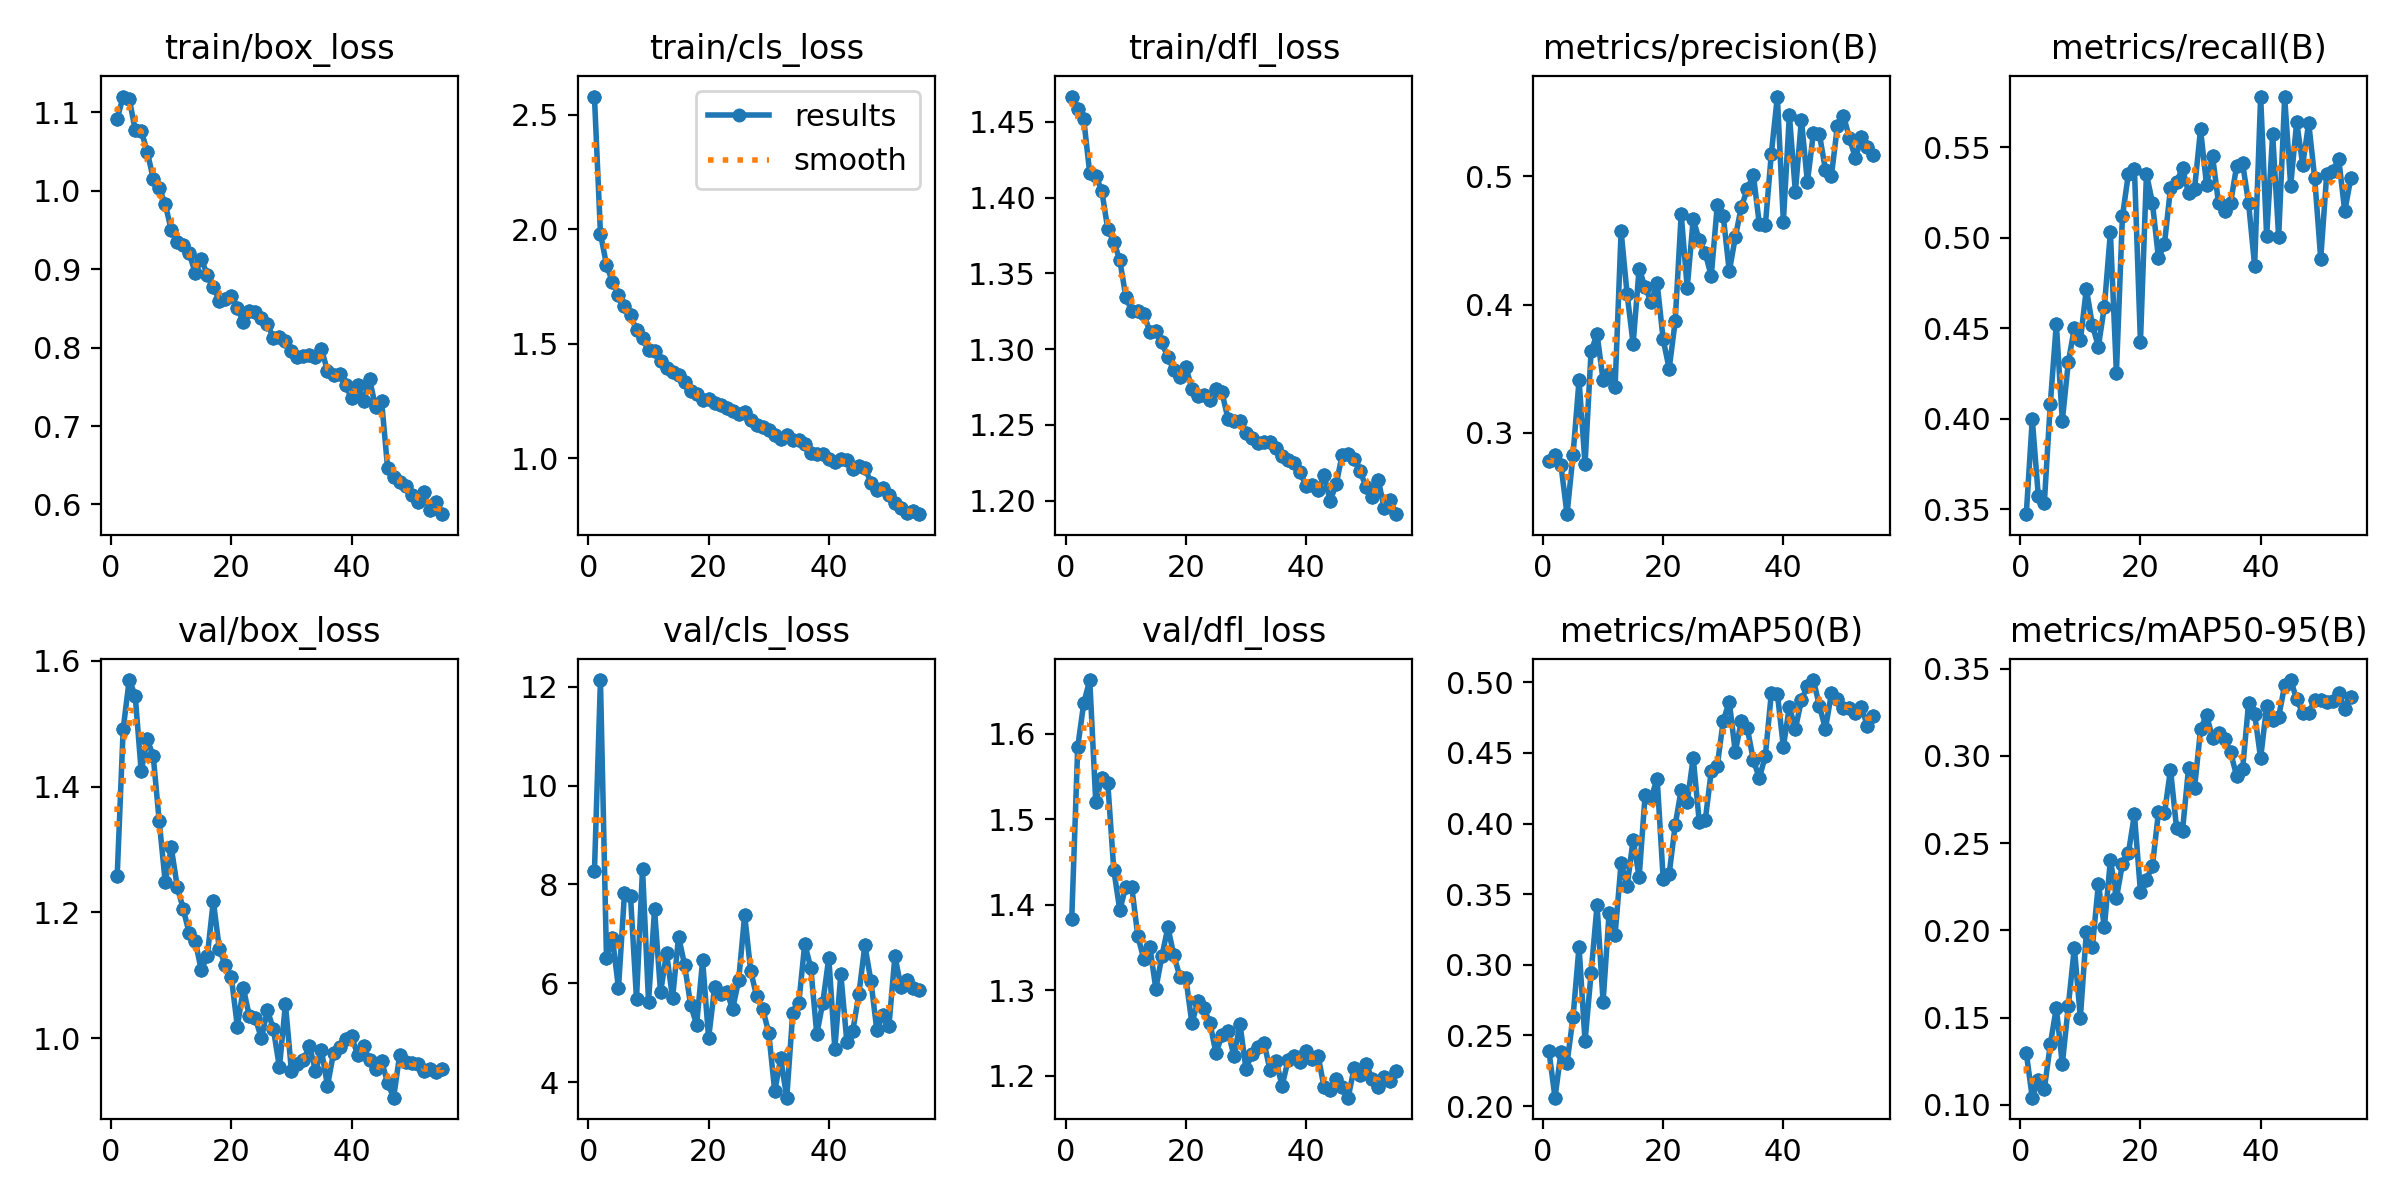

Values plotted in this chart, from the file beside it:
epoch, time, train/box_loss, train/cls_loss, train/dfl_loss, metrics/precision(B), metrics/recall(B), metrics/mAP50(B), metrics/mAP50-95(B), val/box_loss, val/cls_loss, val/dfl_loss, lr/pg0, lr/pg1, lr/pg2
1, 878.1, 1.092, 2.581, 1.467, 0.2778, 0.3472, 0.2387, 0.1299, 1.257, 8.267, 1.383, 0.0003323, 0.0003323, 0.0003323
1, 1611, 1.092, 2.581, 1.467, 0.2778, 0.3472, 0.2387, 0.1299, 1.257, 8.267, 1.383, 0.0003323, 0.0003323, 0.0003323
1, 1781, 1.092, 2.581, 1.467, 0.2778, 0.3472, 0.2387, 0.1299, 1.257, 8.267, 1.383, 0.0003323, 0.0003323, 0.0003323
2, 2614, 1.12, 1.982, 1.459, 0.2825, 0.3997, 0.206, 0.1041, 1.491, 12.14, 1.585, 0.0006536, 0.0006536, 0.0006536
2, 3369, 1.12, 1.982, 1.459, 0.2825, 0.3997, 0.206, 0.1041, 1.491, 12.14, 1.585, 0.0006536, 0.0006536, 0.0006536
2, 3449, 1.12, 1.982, 1.459, 0.2825, 0.3997, 0.206, 0.1041, 1.491, 12.14, 1.585, 0.0006536, 0.0006536, 0.0006536
3, 4254, 1.117, 1.846, 1.452, 0.2744, 0.3574, 0.2384, 0.1145, 1.569, 6.517, 1.636, 0.000963, 0.000963, 0.000963
3, 4752, 1.117, 1.846, 1.452, 0.2744, 0.3574, 0.2384, 0.1145, 1.569, 6.517, 1.636, 0.000963, 0.000963, 0.000963
3, 4805, 1.117, 1.846, 1.452, 0.2744, 0.3574, 0.2384, 0.1145, 1.569, 6.517, 1.636, 0.000963, 0.000963, 0.000963
4, 5611, 1.078, 1.77, 1.416, 0.2364, 0.3531, 0.2303, 0.1089, 1.545, 6.91, 1.663, 0.000946, 0.000946, 0.000946
4, 6193, 1.078, 1.77, 1.416, 0.2364, 0.3531, 0.2303, 0.1089, 1.545, 6.91, 1.663, 0.000946, 0.000946, 0.000946
4, 6446, 1.078, 1.77, 1.416, 0.2364, 0.3531, 0.2303, 0.1089, 1.545, 6.91, 1.663, 0.000946, 0.000946, 0.000946
5, 7305, 1.077, 1.715, 1.414, 0.2827, 0.4081, 0.2629, 0.1347, 1.424, 5.899, 1.52, 0.000928, 0.000928, 0.000928
5, 8071, 1.077, 1.715, 1.414, 0.2827, 0.4081, 0.2629, 0.1347, 1.424, 5.899, 1.52, 0.000928, 0.000928, 0.000928
5, 8162, 1.077, 1.715, 1.414, 0.2827, 0.4081, 0.2629, 0.1347, 1.424, 5.899, 1.52, 0.000928, 0.000928, 0.000928
6, 8973, 1.05, 1.664, 1.405, 0.3409, 0.4523, 0.3129, 0.1556, 1.475, 7.825, 1.548, 0.00091, 0.00091, 0.00091
6, 9454, 1.05, 1.664, 1.405, 0.3409, 0.4523, 0.3129, 0.1556, 1.475, 7.825, 1.548, 0.00091, 0.00091, 0.00091
6, 9500, 1.05, 1.664, 1.405, 0.3409, 0.4523, 0.3129, 0.1556, 1.475, 7.825, 1.548, 0.00091, 0.00091, 0.00091
7, 10318, 1.016, 1.625, 1.379, 0.2755, 0.3988, 0.2458, 0.1233, 1.449, 7.765, 1.542, 0.000892, 0.000892, 0.000892
7, 10797, 1.016, 1.625, 1.379, 0.2755, 0.3988, 0.2458, 0.1233, 1.449, 7.765, 1.542, 0.000892, 0.000892, 0.000892
7, 10844, 1.016, 1.625, 1.379, 0.2755, 0.3988, 0.2458, 0.1233, 1.449, 7.765, 1.542, 0.000892, 0.000892, 0.000892
8, 11665, 1.004, 1.56, 1.371, 0.3634, 0.4313, 0.2941, 0.1565, 1.345, 5.681, 1.441, 0.000874, 0.000874, 0.000874
8, 13134, 1.004, 1.56, 1.371, 0.3634, 0.4313, 0.2941, 0.1565, 1.345, 5.681, 1.441, 0.000874, 0.000874, 0.000874
8, 13171, 1.004, 1.56, 1.371, 0.3634, 0.4313, 0.2941, 0.1565, 1.345, 5.681, 1.441, 0.000874, 0.000874, 0.000874
9, 14000, 0.9828, 1.525, 1.359, 0.377, 0.45, 0.3422, 0.1902, 1.248, 8.317, 1.394, 0.000856, 0.000856, 0.000856
9, 14738, 0.9828, 1.525, 1.359, 0.377, 0.45, 0.3422, 0.1902, 1.248, 8.317, 1.394, 0.000856, 0.000856, 0.000856
9, 14884, 0.9828, 1.525, 1.359, 0.377, 0.45, 0.3422, 0.1902, 1.248, 8.317, 1.394, 0.000856, 0.000856, 0.000856
10, 15778, 0.9501, 1.474, 1.335, 0.3411, 0.4432, 0.2738, 0.1499, 1.303, 5.626, 1.421, 0.000838, 0.000838, 0.000838
10, 16405, 0.9501, 1.474, 1.335, 0.3411, 0.4432, 0.2738, 0.1499, 1.303, 5.626, 1.421, 0.000838, 0.000838, 0.000838
10, 16436, 0.9501, 1.474, 1.335, 0.3411, 0.4432, 0.2738, 0.1499, 1.303, 5.626, 1.421, 0.000838, 0.000838, 0.000838
11, 17281, 0.9347, 1.468, 1.325, 0.3458, 0.4717, 0.3365, 0.1991, 1.241, 7.493, 1.42, 0.00082, 0.00082, 0.00082
11, 17780, 0.9347, 1.468, 1.325, 0.3458, 0.4717, 0.3365, 0.1991, 1.241, 7.493, 1.42, 0.00082, 0.00082, 0.00082
11, 17811, 0.9347, 1.468, 1.325, 0.3458, 0.4717, 0.3365, 0.1991, 1.241, 7.493, 1.42, 0.00082, 0.00082, 0.00082
12, 18651, 0.9309, 1.426, 1.325, 0.3358, 0.4516, 0.3213, 0.1904, 1.205, 5.816, 1.363, 0.000802, 0.000802, 0.000802
12, 19164, 0.9309, 1.426, 1.325, 0.3358, 0.4516, 0.3213, 0.1904, 1.205, 5.816, 1.363, 0.000802, 0.000802, 0.000802
12, 19290, 0.9309, 1.426, 1.325, 0.3358, 0.4516, 0.3213, 0.1904, 1.205, 5.816, 1.363, 0.000802, 0.000802, 0.000802
13, 20182, 0.9204, 1.393, 1.323, 0.4572, 0.4398, 0.3723, 0.2266, 1.166, 6.612, 1.337, 0.000784, 0.000784, 0.000784
13, 20873, 0.9204, 1.393, 1.323, 0.4572, 0.4398, 0.3723, 0.2266, 1.166, 6.612, 1.337, 0.000784, 0.000784, 0.000784
13, 20974, 0.9204, 1.393, 1.323, 0.4572, 0.4398, 0.3723, 0.2266, 1.166, 6.612, 1.337, 0.000784, 0.000784, 0.000784
14, 22463, 0.8947, 1.377, 1.312, 0.4082, 0.4619, 0.3558, 0.2019, 1.154, 5.695, 1.351, 0.000766, 0.000766, 0.000766
14, 23073, 0.8947, 1.377, 1.312, 0.4082, 0.4619, 0.3558, 0.2019, 1.154, 5.695, 1.351, 0.000766, 0.000766, 0.000766
14, 23222, 0.8947, 1.377, 1.312, 0.4082, 0.4619, 0.3558, 0.2019, 1.154, 5.695, 1.351, 0.000766, 0.000766, 0.000766
15, 24122, 0.9127, 1.362, 1.312, 0.3694, 0.5029, 0.3886, 0.2405, 1.108, 6.945, 1.302, 0.000748, 0.000748, 0.000748
15, 24560, 0.9127, 1.362, 1.312, 0.3694, 0.5029, 0.3886, 0.2405, 1.108, 6.945, 1.302, 0.000748, 0.000748, 0.000748
15, 24557, 0.9127, 1.362, 1.312, 0.3694, 0.5029, 0.3886, 0.2405, 1.108, 6.945, 1.302, 0.000748, 0.000748, 0.000748
16, 25406, 0.893, 1.333, 1.304, 0.4281, 0.4253, 0.3621, 0.2184, 1.131, 6.371, 1.34, 0.00073, 0.00073, 0.00073
16, 25831, 0.893, 1.333, 1.304, 0.4281, 0.4253, 0.3621, 0.2184, 1.131, 6.371, 1.34, 0.00073, 0.00073, 0.00073
16, 25836, 0.893, 1.333, 1.304, 0.4281, 0.4253, 0.3621, 0.2184, 1.131, 6.371, 1.34, 0.00073, 0.00073, 0.00073
17, 26691, 0.8778, 1.295, 1.294, 0.4133, 0.5117, 0.4204, 0.2381, 1.218, 5.567, 1.374, 0.000712, 0.000712, 0.000712
17, 27766, 0.8778, 1.295, 1.294, 0.4133, 0.5117, 0.4204, 0.2381, 1.218, 5.567, 1.374, 0.000712, 0.000712, 0.000712
17, 28446, 0.8778, 1.295, 1.294, 0.4133, 0.5117, 0.4204, 0.2381, 1.218, 5.567, 1.374, 0.000712, 0.000712, 0.000712
18, 29355, 0.8596, 1.281, 1.286, 0.4022, 0.5353, 0.4182, 0.2444, 1.142, 5.16, 1.341, 0.000694, 0.000694, 0.000694
18, 30983, 0.8596, 1.281, 1.286, 0.4022, 0.5353, 0.4182, 0.2444, 1.142, 5.16, 1.341, 0.000694, 0.000694, 0.000694
18, 31289, 0.8596, 1.281, 1.286, 0.4022, 0.5353, 0.4182, 0.2444, 1.142, 5.16, 1.341, 0.000694, 0.000694, 0.000694
19, 32197, 0.8615, 1.255, 1.282, 0.4166, 0.5378, 0.4318, 0.2664, 1.116, 6.461, 1.316, 0.000676, 0.000676, 0.000676
19, 32731, 0.8615, 1.255, 1.282, 0.4166, 0.5378, 0.4318, 0.2664, 1.116, 6.461, 1.316, 0.000676, 0.000676, 0.000676
19, 34452, 0.8615, 1.255, 1.282, 0.4166, 0.5378, 0.4318, 0.2664, 1.116, 6.461, 1.316, 0.000676, 0.000676, 0.000676
20, 35362, 0.8661, 1.259, 1.288, 0.3727, 0.4424, 0.361, 0.2222, 1.097, 4.889, 1.314, 0.000658, 0.000658, 0.000658
20, 35841, 0.8661, 1.259, 1.288, 0.3727, 0.4424, 0.361, 0.2222, 1.097, 4.889, 1.314, 0.000658, 0.000658, 0.000658
20, 35837, 0.8661, 1.259, 1.288, 0.3727, 0.4424, 0.361, 0.2222, 1.097, 4.889, 1.314, 0.000658, 0.000658, 0.000658
... 105 more rows
